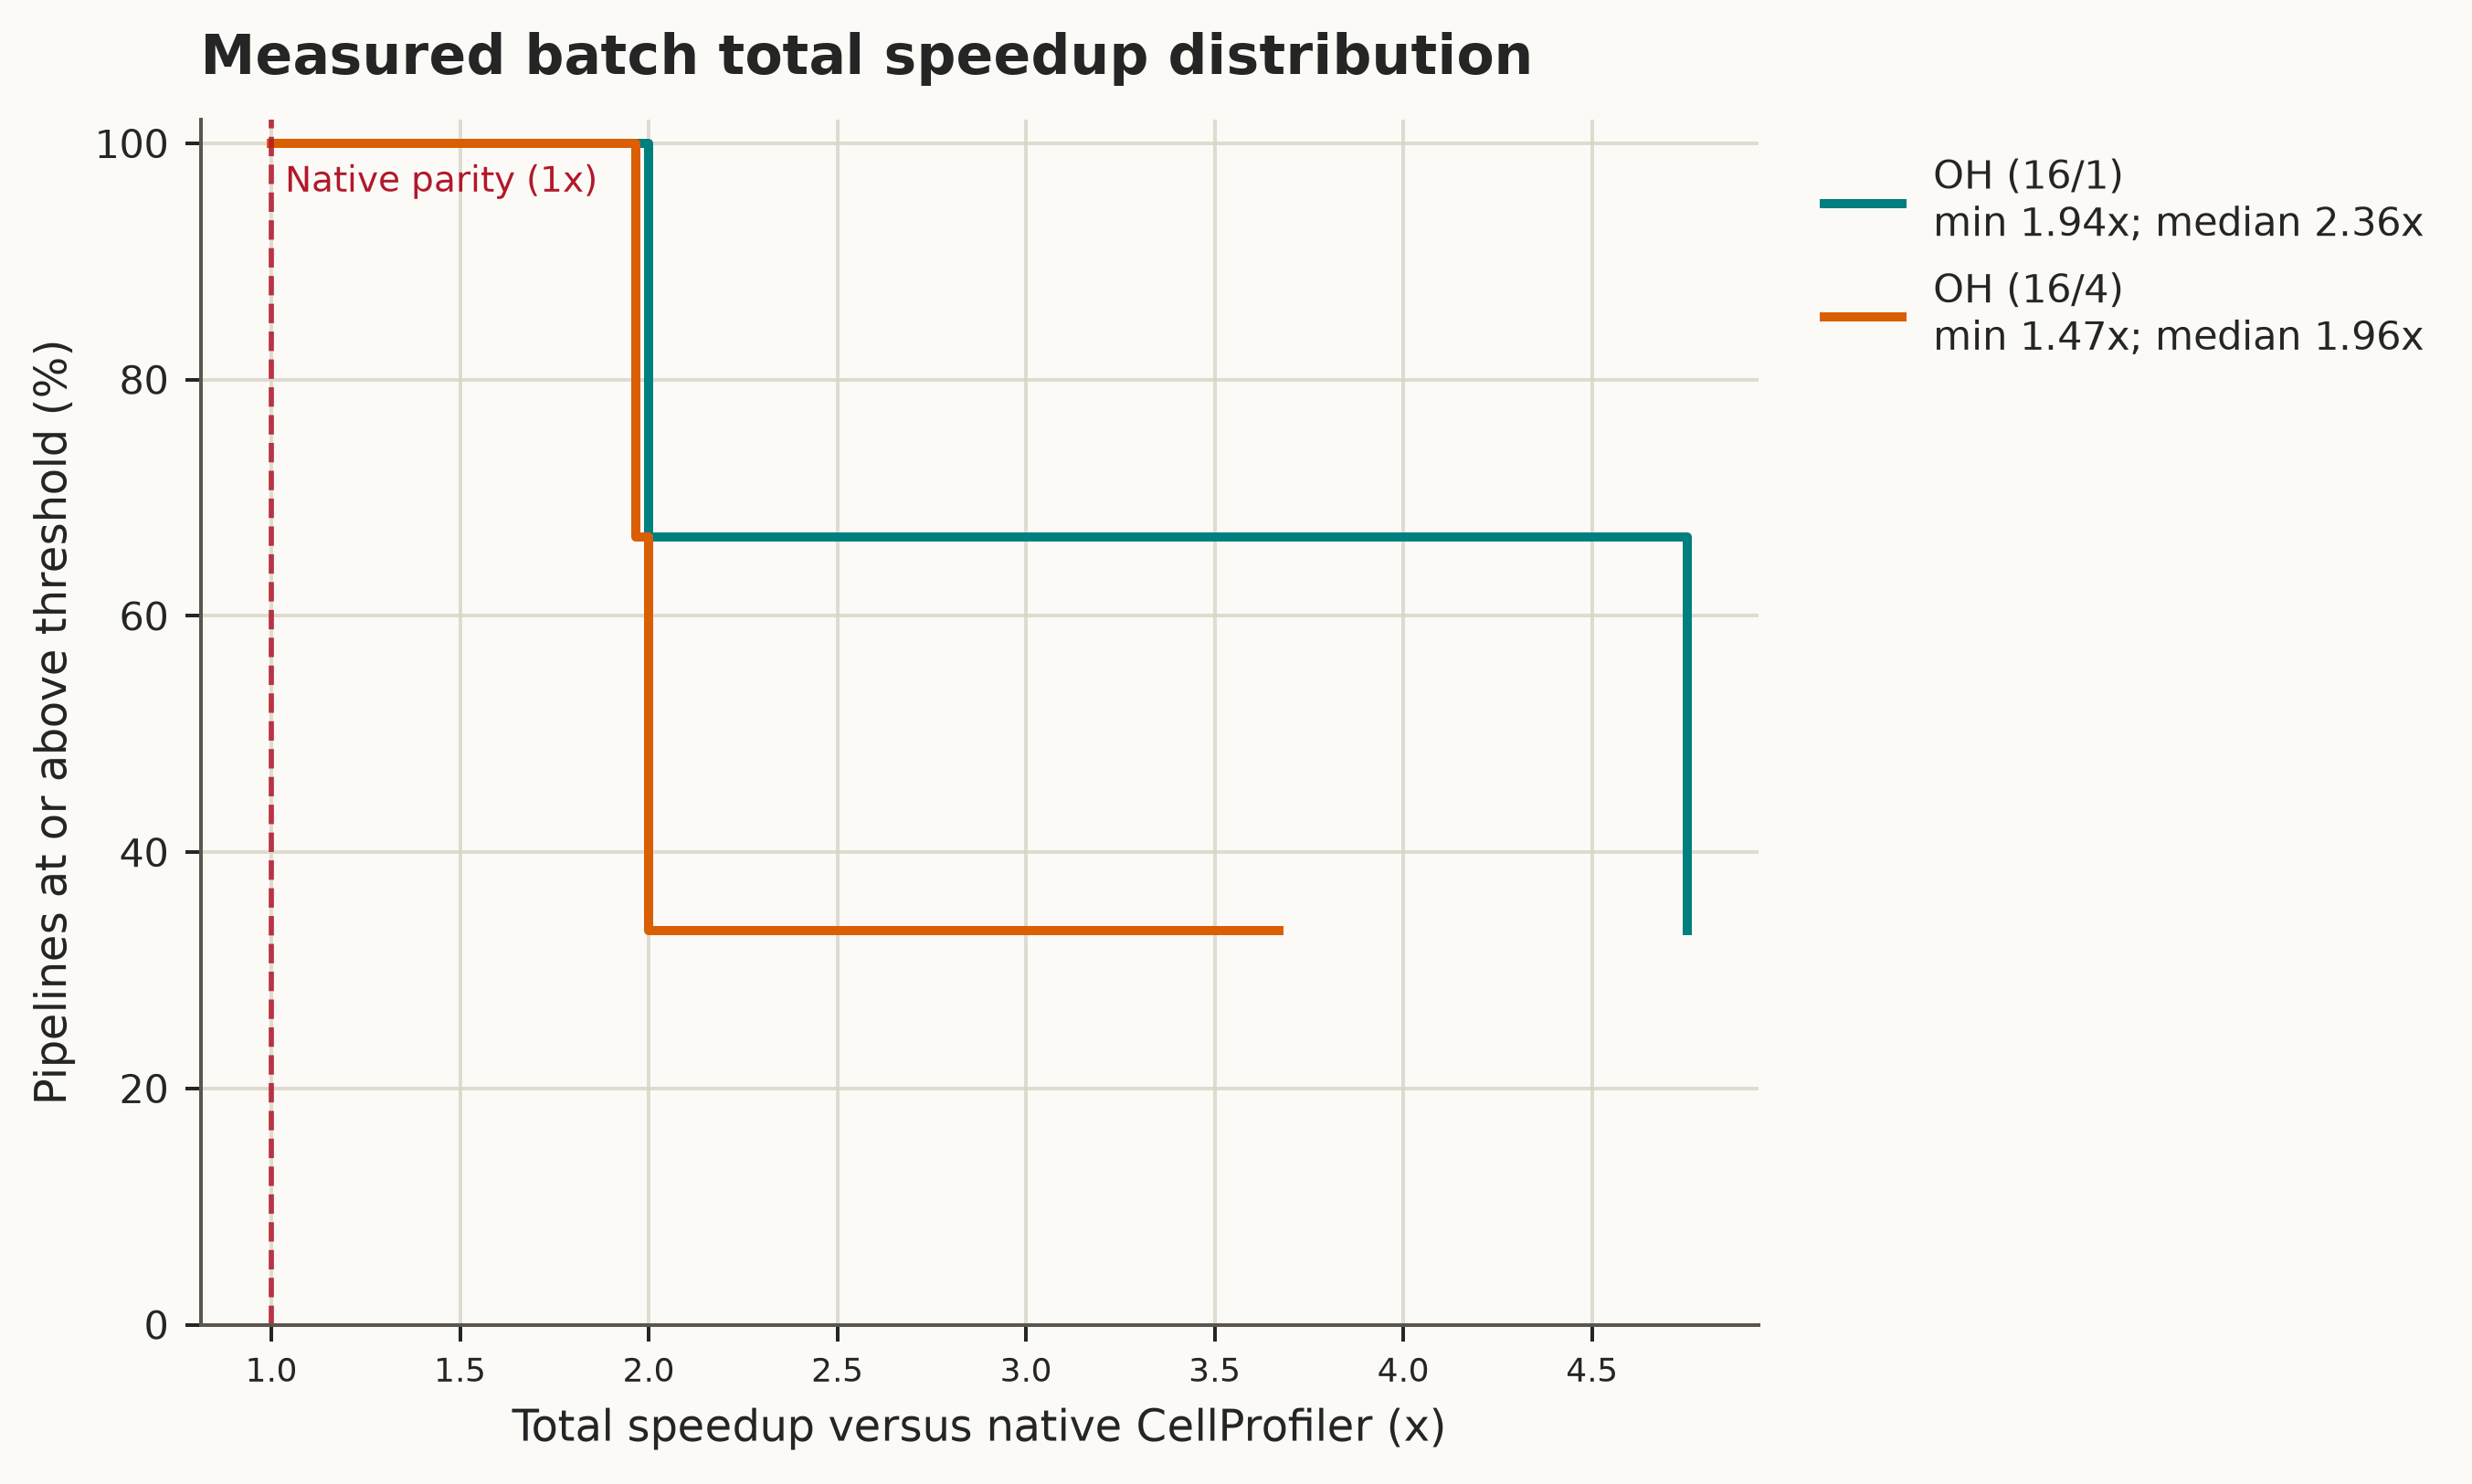

The file beside this chart, header and first rows:
label, speedup_threshold, percent_at_or_above, count_at_or_above, sample_count
OH (16/1), 1.0, 100.0, 3, 3
OH (16/1), 1.939, 100.0, 3, 3
OH (16/1), 2.0, 66.67, 2, 3
OH (16/1), 2.364, 66.67, 2, 3
OH (16/1), 4.753, 33.33, 1, 3
OH (16/4), 1.0, 100.0, 3, 3
OH (16/4), 1.466, 100.0, 3, 3
OH (16/4), 1.965, 66.67, 2, 3
OH (16/4), 2.0, 33.33, 1, 3
OH (16/4), 3.669, 33.33, 1, 3
